Run: headless pygame with SDL's dummy video driver; simulated clock (each Clock.tick advances the game by its frame time, no real sleeping); random seed 0; keys injected as events and as key.get_pressed() state; no mouse input.
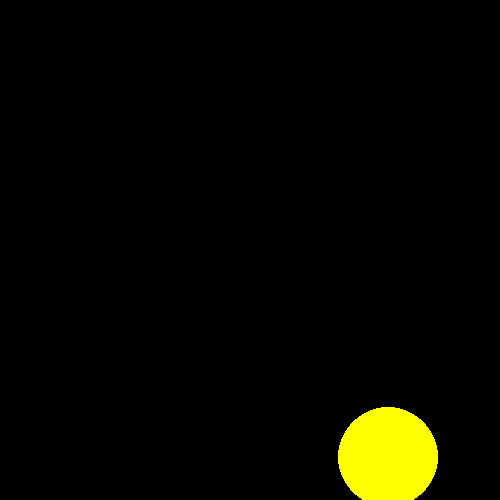
Frame 1 of 4 · flips 1–60 · no input
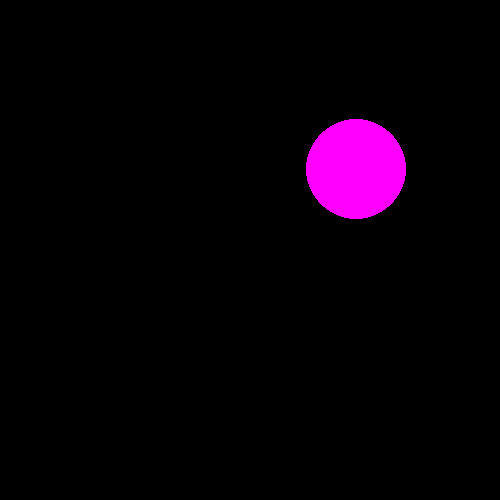
Frame 2 of 4 · flips 61–180 · tapped SPACE, RETURN · held RIGHT (→), D
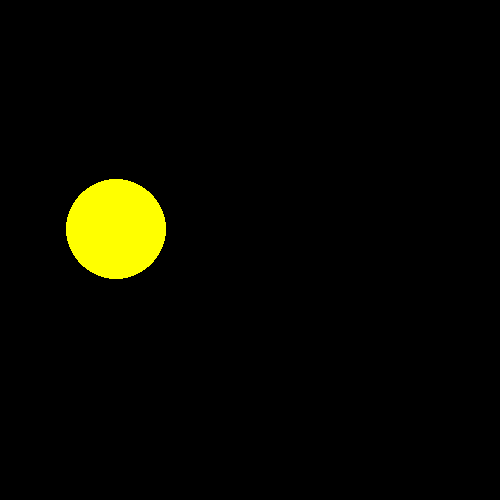
Frame 3 of 4 · flips 181–300 · held DOWN (↓), S
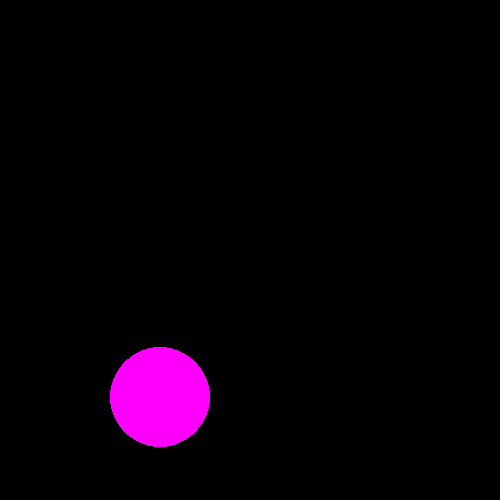
Frame 4 of 4 · flips 301–420 · held LEFT (←), A, UP (↑), W

The pygame program that drew these frames:

import pygame
from pygame.draw import circle

pygame.init()

window_1 = pygame.display.set_mode((500, 500))
clock_bhai = pygame.time.Clock()
dt = 1
speed = pygame.Vector2(20, 30)  # Set initial speed
player_pos = pygame.Vector2(window_1.get_width() / 2, window_1.get_height() / 2)
colors = [(255, 255, 0), (0, 255, 255), (255, 0, 255)]  # List of colors
current_color_index = 0
running = True

while running:
    window_1.fill("black")
    
    for event in pygame.event.get():
        if event.type == pygame.QUIT:
            running = False

    player_pos += speed * dt
    gola = pygame.draw.circle(window_1, colors[current_color_index], (int(player_pos.x), int(player_pos.y)), 50)

    # Check for collision with window boundaries and reverse the speed if needed
    if player_pos.y < 20 or player_pos.y > window_1.get_height() - 10:
        speed.y *= -1
        current_color_index = (current_color_index + 1) % len(colors)  # Cycle through colors

    if player_pos.x < 20 or player_pos.x > window_1.get_width() - 10:
        speed.x *= -1
        current_color_index = (current_color_index + 1) % len(colors)  # Cycle through colors

    pygame.display.flip()
    dt = clock_bhai.tick(165) / 60

pygame.quit()
